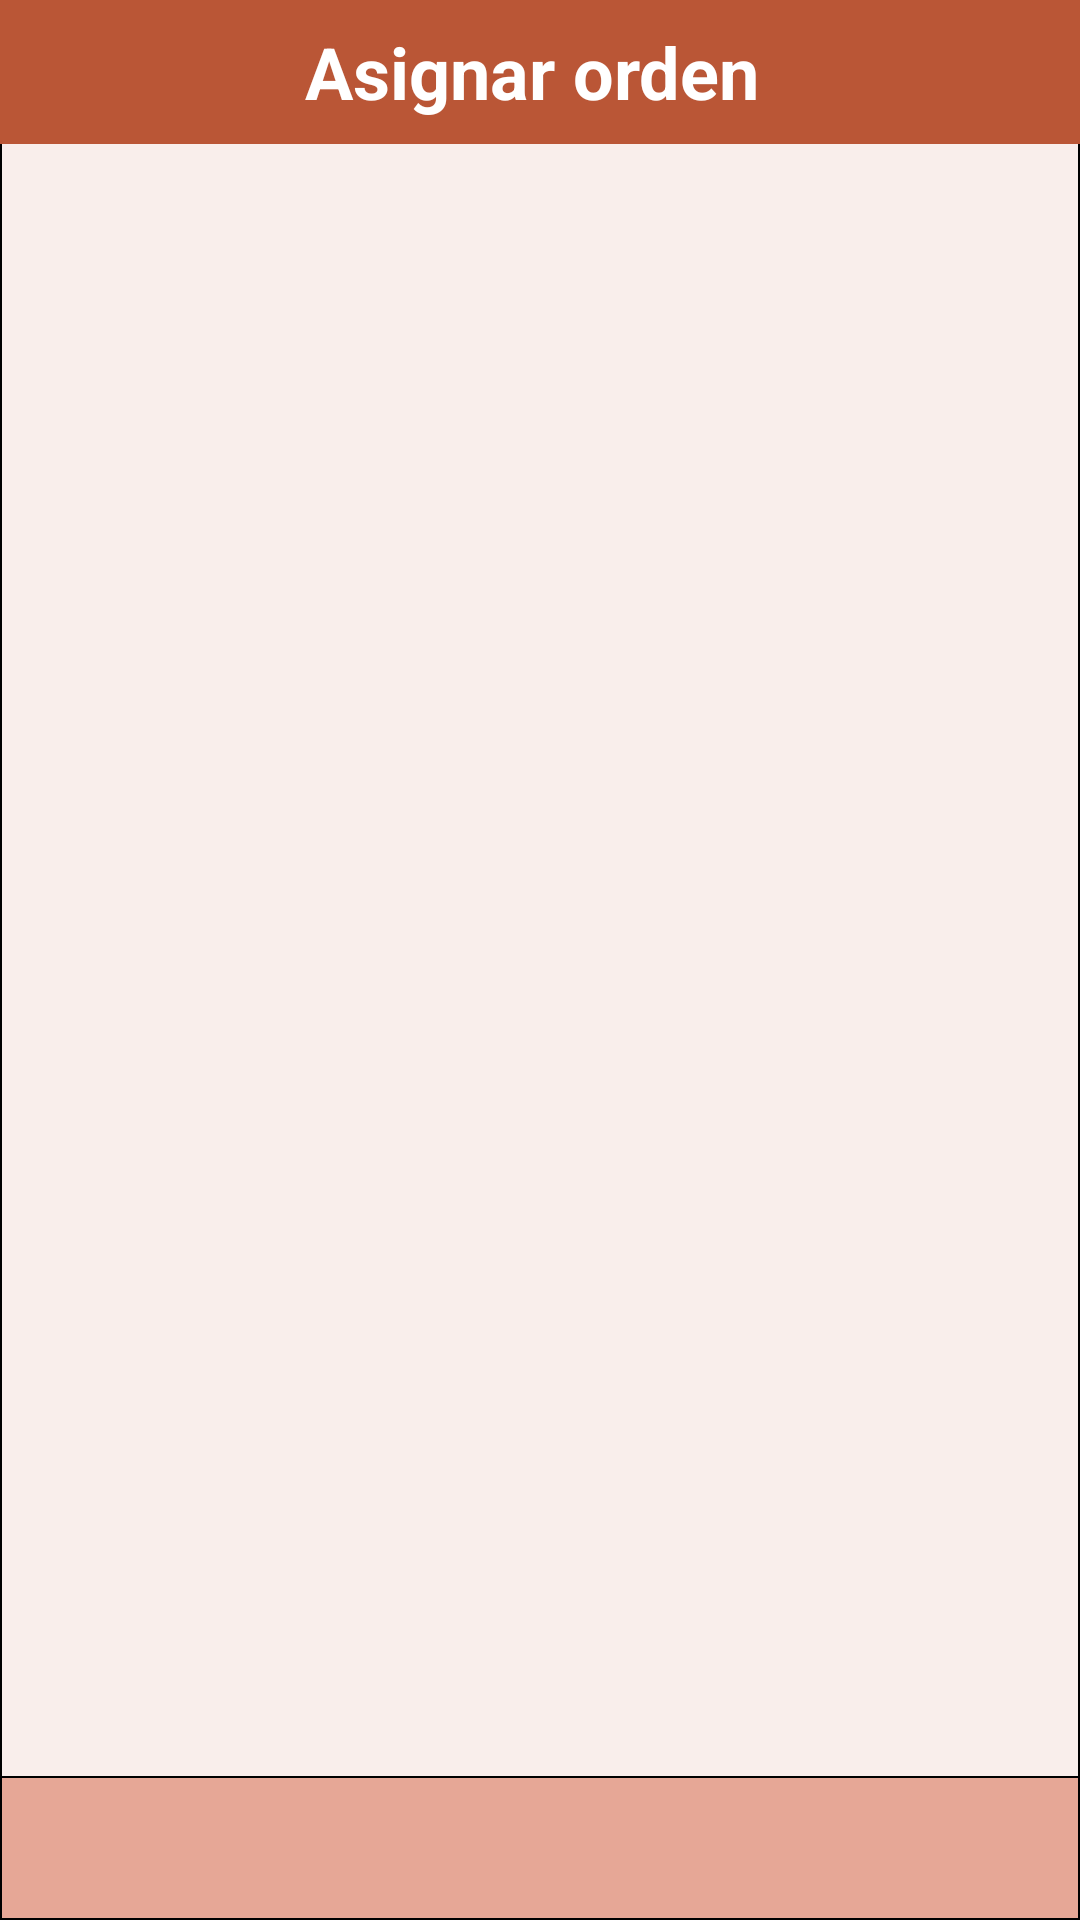

The Android layout XML behind this screen, and the referenced resources:
<!-- AndroidManifest.xml: application theme Theme.OSM -->
<!-- res/layout/activity_sup_asignar_orden.xml -->
<?xml version="1.0" encoding="utf-8"?>
    <RelativeLayout xmlns:android="http://schemas.android.com/apk/res/android"
        xmlns:app="http://schemas.android.com/apk/res-auto"
        xmlns:tools="http://schemas.android.com/tools"
        android:layout_width="match_parent"
        android:layout_height="match_parent"
        android:background="@drawable/color_light"
        tools:context=".SupAsignarOrden">

        <RelativeLayout
            android:id="@+id/relbot"
            android:layout_width="match_parent"
            android:layout_height="48dp"
            android:layout_alignParentBottom="true"
            android:layout_marginBottom="0dp"
            android:background="@drawable/color_medium">

            <TextView
                android:id="@+id/textView"
                android:layout_width="match_parent"
                android:layout_height="match_parent"
                android:layout_alignParentEnd="true"
                android:layout_marginEnd="5dp"
                android:gravity="center"
                android:textColor="#FFFFFF"
                android:textSize="16sp"
                android:textStyle="bold" />

            <ImageView
                android:id="@+id/imageView7"
                android:layout_width="64dp"
                android:layout_height="wrap_content"
                android:clickable="true"
                android:onClick="doExit"
                app:srcCompat="@drawable/arr_back" />

        </RelativeLayout>

        <RelativeLayout
            android:id="@+id/reltop"
            android:layout_width="match_parent"
            android:layout_height="48dp">

            <ImageView
                android:id="@+id/imageView"
                android:layout_width="match_parent"
                android:layout_height="64dp"
                android:adjustViewBounds="true"
                android:contextClickable="false"
                android:cropToPadding="false"
                android:scaleType="fitXY"
                android:src="@drawable/mposgerhead" />

            <TextView
                android:id="@+id/textView14"
                android:layout_width="match_parent"
                android:layout_height="match_parent"
                android:layout_alignParentStart="true"
                android:layout_alignParentTop="true"
                android:gravity="center"
                android:paddingEnd="5dp"
                android:text="Asignar orden"
                android:textColor="#FFFFFF"
                android:textSize="24sp"
                android:textStyle="bold" />

        </RelativeLayout>

        <androidx.recyclerview.widget.RecyclerView
            android:id="@+id/recview"
            android:layout_width="match_parent"
            android:layout_height="match_parent"
            android:layout_above="@+id/relbot"
            android:layout_below="@+id/reltop"
            android:layout_marginHorizontal="5dp"
            android:layout_marginTop="5dp"
            android:layout_marginBottom="5dp" />

    </RelativeLayout>
<!-- resources referenced by this layout -->
<resources>
  <!-- drawable color_light (drawable) -->
  <shape xmlns:android="http://schemas.android.com/apk/res/android"
         android:shape="rectangle">
         <solid android:color="#F9EEEB" />
      <stroke
          android:width="0.5dp"
          android:color="@android:color/black" />
  </shape>
  <!-- drawable color_medium (drawable) -->
  <shape xmlns:android="http://schemas.android.com/apk/res/android"
         android:shape="rectangle">
         <solid android:color="#E6A796" />
      <stroke
          android:width="0.5dp"
          android:color="@android:color/black" />
  </shape>
  <!-- drawable mposgerhead: jpg bitmap (drawable, 5545 bytes) -->
  <style name="Theme.OSM" parent="Base.Theme.OSM" />
  <style name="Base.Theme.OSM" parent="Theme.Material3.DayNight.NoActionBar">
  
          <item name="android:forceDarkAllowed" tools:targetApi="q">false</item>
  
          <item name="colorPrimary">@color/purple_500</item>
          <item name="colorPrimaryVariant">@color/purple_700</item>
          <item name="colorOnPrimary">@color/white</item>
          
          <item name="colorSecondary">@color/teal_200</item>
          <item name="colorSecondaryVariant">@color/teal_700</item>
          <item name="colorOnSecondary">@color/black</item>
          
          <item name="android:statusBarColor" tools:targetApi="l">?attr/colorPrimaryVariant</item>
      </style>
  <color name="purple_500">#BA5536</color>
  <color name="purple_700">#BA5536</color>
  <color name="white">#FFFFFF</color>
  <color name="teal_200">#BA5536</color>
  <color name="teal_700">#BA5536</color>
  <color name="black">#000000</color>
</resources>
